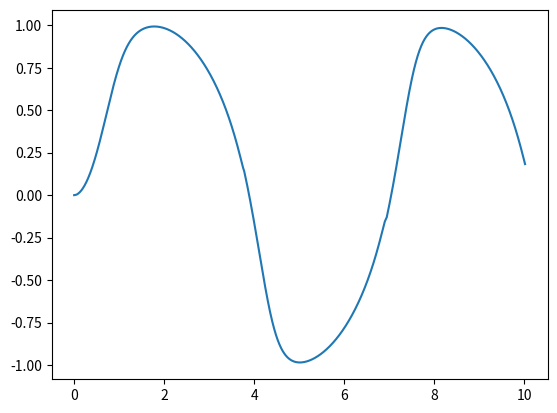

Recreate this plot in Python.
import numpy as np
import math as mt
import cmath as cmt
import matplotlib.pyplot as mp

# Éste algoritmo implementa el método de R-K de orden 4 con paso adaptado

# 1 Definimos las funciones f(x,t) (dx/dt = f(x,t)) y R_K que introduce el 
#   método de R-K de cuarto orden para unos valores dados x,t y h

def f(x,t):
    
    f = -x**3+mt.sin(t)
    
    return f

def R_K(x,t,h):
    
    k1 = h*f(x,t)
    
    k2 = h*f(x+(1/2)*k1,t+(1/2)*h)
    
    k3 = h*f(x+(1/2)*k2,t+(1/2)*h)
    
    k4 = h*f(x+k3,t+h)
    
    x = x+(1/6)*(k1+2*k2+2*k3+k4)
    
    return x

# 2 Definimos los el intervalo de integración y el paso h inicial

a = 0

b = 10

N = 100

h = (b-a)/N

# 3 Definimos la precisión por paso y las listas en las que almacenaremos los
#   valores de x y de t (en Suma_t vamos anotando la posición temporal en la
#   que nos encontramos dado que h va variando)

Delta = 1e-10

t = []

x = []

x0 = 0

t0 = a

Suma_t = t0

x.append(x0)

t.append(t0)

# 4 Introducimos el método del paso adaptado para el método R-K de orden 4

while Suma_t <= b:
    
    x1 = R_K(x0,t0,h)
    
    x1 = R_K(x1,t0+h,h)
    
    x2 = R_K(x0,t0,2*h)
    
    Rho = 30*h*Delta/abs(x2-x1)
    
    if Rho > 1:
        
        h = h*(Rho**(1/4))
    
    while Rho < 1:
        
        h = h*(Rho**(1/4))
        
        x1 = R_K(x0,t0,h)
    
        x1 = R_K(x1,t0+h,h)
    
        x2 = R_K(x0,t0,2*h)
        
        Rho = 30*h*Delta/abs(x2-x1)
    
    x.append(x1)
    
    Suma_t = Suma_t+h
        
    t.append(Suma_t)
    
    x0 = x1
    
    t0 = Suma_t

# 5 Representamos la solución

mp.plot(t,x)

mp.show()

